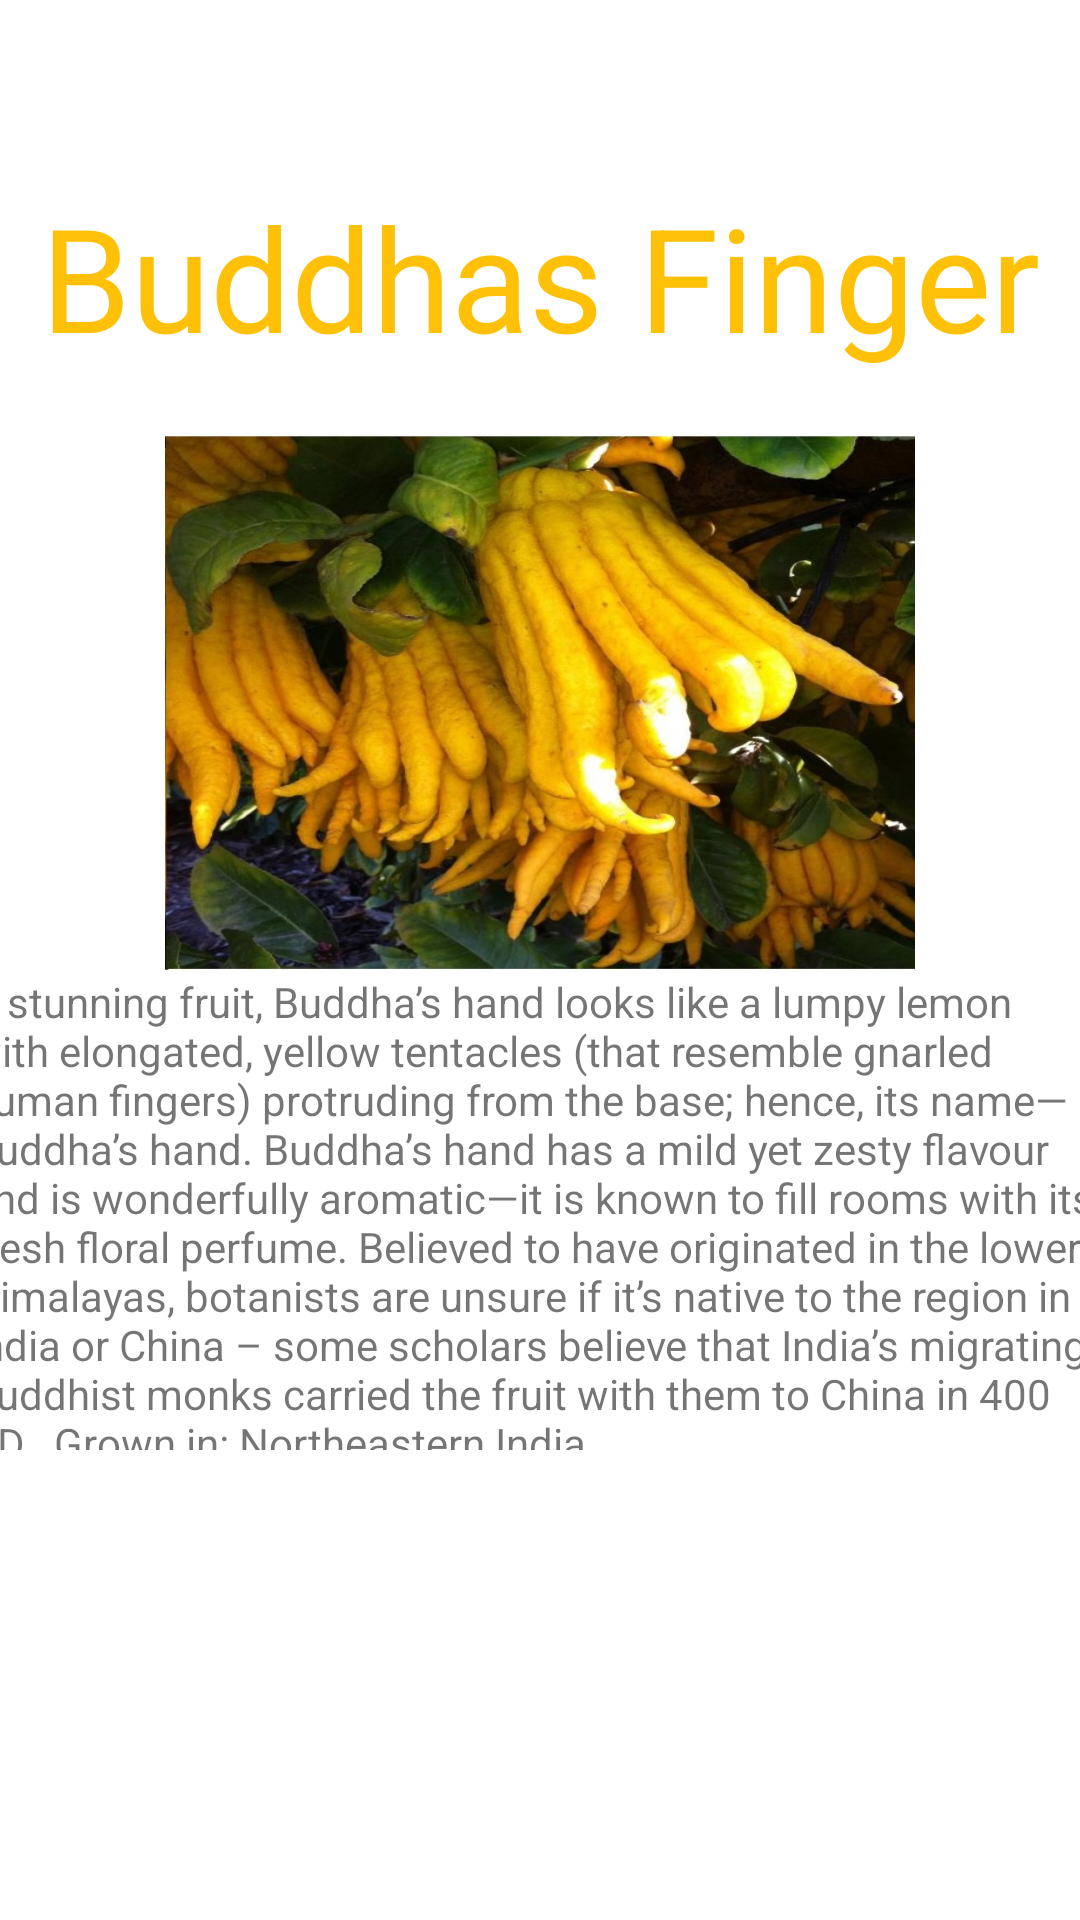

Write the Android layout XML for this screen, with the resource values it uses.
<!-- AndroidManifest.xml: application theme Theme.Fruitify -->
<!-- res/layout/activity_fruit9.xml -->
<?xml version="1.0" encoding="utf-8"?>
<androidx.constraintlayout.widget.ConstraintLayout xmlns:android="http://schemas.android.com/apk/res/android"
    xmlns:app="http://schemas.android.com/apk/res-auto"
    xmlns:tools="http://schemas.android.com/tools"
    android:layout_width="match_parent"
    android:layout_height="match_parent"
    tools:context=".Fruit_9">

    <TextView
        android:id="@+id/textView14"
        android:layout_width="wrap_content"
        android:layout_height="wrap_content"
        android:layout_marginTop="60dp"
        android:text="Buddhas Finger"
        android:textColor="#FFC107"
        android:textSize="48sp"
        app:layout_constraintEnd_toEndOf="parent"
        app:layout_constraintStart_toStartOf="parent"
        app:layout_constraintTop_toTopOf="parent" />

    <ImageView
        android:id="@+id/imageView11"
        android:layout_width="250dp"
        android:layout_height="180dp"
        android:layout_marginTop="20dp"
        android:scaleType="fitXY"
        app:layout_constraintEnd_toEndOf="parent"
        app:layout_constraintStart_toStartOf="parent"
        app:layout_constraintTop_toBottomOf="@+id/textView14"
        app:srcCompat="@drawable/buddhas_finger_lemon_800x800" />

    <TextView
        android:id="@+id/textView29"
        android:layout_width="381dp"
        android:layout_height="159dp"
        android:text="A stunning fruit, Buddha’s hand looks like a lumpy lemon with elongated, yellow tentacles (that resemble gnarled human fingers) protruding from the base; hence, its name—Buddha’s hand. Buddha’s hand has a mild yet zesty flavour and is wonderfully aromatic—it is known to fill rooms with its fresh floral perfume. Believed to have originated in the lower Himalayas, botanists are unsure if it’s native to the region in India or China – some scholars believe that India’s migrating Buddhist monks carried the fruit with them to China in 400 AD.  Grown in: Northeastern India"
        app:layout_constraintEnd_toEndOf="parent"
        app:layout_constraintStart_toStartOf="parent"
        app:layout_constraintTop_toBottomOf="@+id/imageView11" />
</androidx.constraintlayout.widget.ConstraintLayout>
<!-- resources referenced by this layout -->
<resources>
  <!-- drawable buddhas_finger_lemon_800x800: jpg bitmap (drawable, 138054 bytes) -->
  <style name="Theme.Fruitify" parent="Theme.MaterialComponents.DayNight.DarkActionBar">
          
          <item name="colorPrimary">@color/purple_500</item>
          <item name="colorPrimaryVariant">@color/purple_700</item>
          <item name="colorOnPrimary">@color/white</item>
          
          <item name="colorSecondary">@color/teal_200</item>
          <item name="colorSecondaryVariant">@color/teal_700</item>
          <item name="colorOnSecondary">@color/black</item>
          
          <item name="android:statusBarColor" tools:targetApi="l">?attr/colorPrimaryVariant</item>
          
      </style>
  <!-- not gathered from this repository: default colours our renderer supplied (Android Studio template values) -->
  <color name="purple_500">#FF6200EE</color>
  <color name="purple_700">#FF3700B3</color>
  <color name="teal_200">#FF03DAC5</color>
  <color name="teal_700">#FF018786</color>
  <color name="black">#FF000000</color>
  <color name="white">#FFFFFFFF</color>
</resources>
